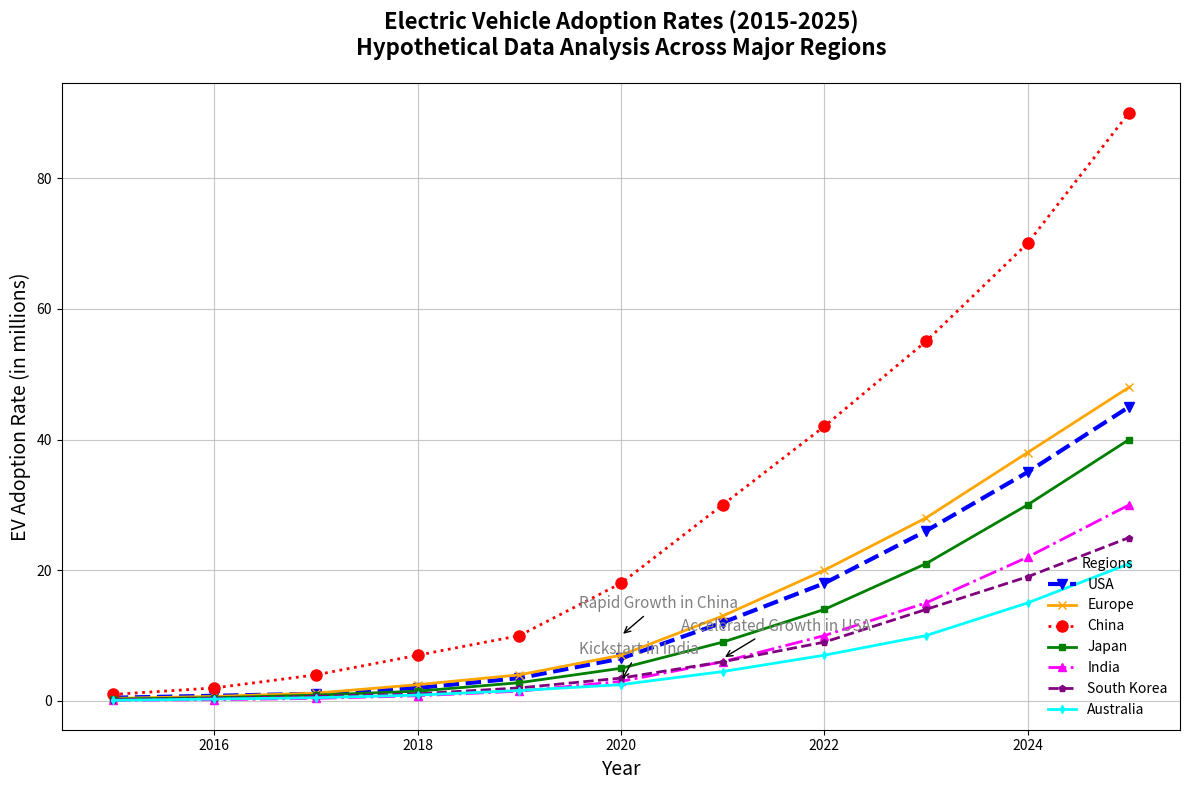

Generate this figure with matplotlib:
import numpy as np
import matplotlib.pyplot as plt

years = np.arange(2015, 2026)
ev_us = np.array([0.5, 0.8, 1.1, 2.0, 3.5, 6.5, 12.0, 18.0, 26.0, 35.0, 45.0])
ev_europe = np.array([0.4, 0.7, 1.2, 2.5, 4.0, 7.0, 13.0, 20.0, 28.0, 38.0, 48.0])
ev_china = np.array([1.0, 2.0, 4.0, 7.0, 10.0, 18.0, 30.0, 42.0, 55.0, 70.0, 90.0])
ev_japan = np.array([0.3, 0.5, 0.9, 1.5, 2.8, 5.0, 9.0, 14.0, 21.0, 30.0, 40.0])
ev_india = np.array([0.1, 0.2, 0.4, 0.8, 1.5, 3.0, 6.0, 10.0, 15.0, 22.0, 30.0])
ev_korea = np.array([0.2, 0.4, 0.7, 1.1, 2.0, 3.5, 6.0, 9.0, 14.0, 19.0, 25.0])
ev_australia = np.array([0.1, 0.3, 0.5, 0.9, 1.6, 2.5, 4.5, 7.0, 10.0, 15.0, 21.0])

plt.figure(figsize=(12, 8))

plt.plot(years, ev_us, color='blue', marker='v', linestyle='--', linewidth=3, markersize=7, label='USA')
plt.plot(years, ev_europe, color='orange', marker='x', linestyle='-', linewidth=2, markersize=6, label='Europe')
plt.plot(years, ev_china, color='red', marker='o', linestyle=':', linewidth=2, markersize=8, label='China')
plt.plot(years, ev_japan, color='green', marker='s', linestyle='-', linewidth=2, markersize=5, label='Japan')
plt.plot(years, ev_india, color='magenta', marker='^', linestyle='-.', linewidth=2, markersize=6, label='India')
plt.plot(years, ev_korea, color='purple', marker='p', linestyle='--', linewidth=2, markersize=5, label='South Korea')
plt.plot(years, ev_australia, color='cyan', marker='d', linestyle='-', linewidth=2, markersize=4, label='Australia')

plt.title('Electric Vehicle Adoption Rates (2015-2025)\nHypothetical Data Analysis Across Major Regions', fontsize=16, fontweight='bold', pad=20)
plt.xlabel('Year', fontsize=14)
plt.ylabel('EV Adoption Rate (in millions)', fontsize=14)

plt.grid(linestyle='-', alpha=0.7)
plt.legend(title='Regions', fontsize=10, loc='lower right', frameon=False)

annotations = [
    ('Rapid Growth in China', 2020, 10.0),
    ('Kickstart in India', 2020, 3.0),
    ('Accelerated Growth in USA', 2021, 6.5)
]

for text, x, y in annotations:
    plt.annotate(text, xy=(x, y), xytext=(-30, 20), textcoords='offset points', arrowprops=dict(arrowstyle='->', color='black'), fontsize=11, color='grey')

plt.tight_layout()
plt.show()
